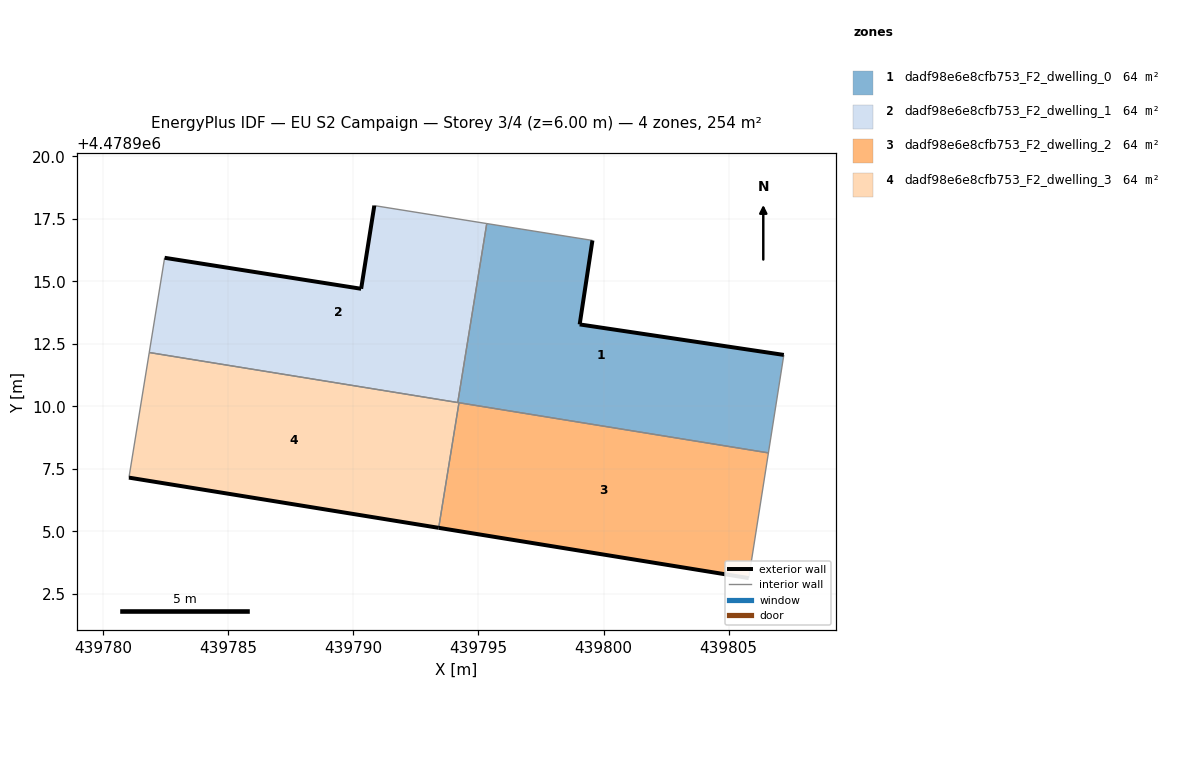
=== STOREY PLAN SPEC (per zone: floor XY polygon, exterior-wall plan segments, windows/doors) ===
zone 1: dadf98e6e8cfb753_F2_dwelling_0  (63.6 m²)
  floor: (439806.59, 4478908.14) (439807.21, 4478912.06) (439799.05, 4478913.28) (439799.56, 4478916.64) (439795.33, 4478917.31) (439794.17, 4478910.16)
  exterior wall: (439799.05, 4478913.28) – (439807.21, 4478912.06)  [8.3 m]
  exterior wall: (439799.56, 4478916.64) – (439799.05, 4478913.28)  [3.4 m]
  interior walls: 5
zone 2: dadf98e6e8cfb753_F2_dwelling_1  (63.6 m²)
  floor: (439794.17, 4478910.16) (439795.33, 4478917.31) (439790.83, 4478918.03) (439790.31, 4478914.70) (439782.45, 4478915.94) (439781.83, 4478912.16)
  exterior wall: (439782.45, 4478915.94) – (439790.31, 4478914.70)  [8.0 m]
  exterior wall: (439790.31, 4478914.70) – (439790.83, 4478918.03)  [3.4 m]
  interior walls: 4
zone 3: dadf98e6e8cfb753_F2_dwelling_2  (63.6 m²)
  floor: (439805.81, 4478903.13) (439806.59, 4478908.14) (439794.22, 4478910.15) (439793.41, 4478905.14)
  exterior wall: (439805.81, 4478903.13) – (439793.41, 4478905.14)  [12.6 m]
  interior walls: 3
zone 4: dadf98e6e8cfb753_F2_dwelling_3  (63.6 m²)
  floor: (439793.41, 4478905.14) (439794.22, 4478910.15) (439781.83, 4478912.16) (439781.02, 4478907.15)
  exterior wall: (439793.41, 4478905.14) – (439781.02, 4478907.15)  [12.5 m]
  interior walls: 4

=== DERIVED (storey summary) ===
Building: EU S2 Campaign
Storey: 3 of 4  (floor level z = 6.00 m)
Storey gross floor area: 254.4 m²
Zones on this storey: 4
  - dadf98e6e8cfb753_F2_dwelling_0: floor 63.6 m²; exterior wall 11.7 m (35.0 m²); WWR 0.0%
  - dadf98e6e8cfb753_F2_dwelling_1: floor 63.6 m²; exterior wall 11.3 m (34.0 m²); WWR 0.0%
  - dadf98e6e8cfb753_F2_dwelling_2: floor 63.6 m²; exterior wall 12.6 m (37.7 m²); WWR 0.0%
  - dadf98e6e8cfb753_F2_dwelling_3: floor 63.6 m²; exterior wall 12.5 m (37.6 m²); WWR 0.0%
Zone adjacency (shared interzone walls):
  - dadf98e6e8cfb753_F2_dwelling_0 ↔ dadf98e6e8cfb753_F2_dwelling_1
  - dadf98e6e8cfb753_F2_dwelling_0 ↔ dadf98e6e8cfb753_F2_dwelling_2
  - dadf98e6e8cfb753_F2_dwelling_0 ↔ dadf98e6e8cfb753_F2_dwelling_3
  - dadf98e6e8cfb753_F2_dwelling_1 ↔ dadf98e6e8cfb753_F2_dwelling_3
  - dadf98e6e8cfb753_F2_dwelling_2 ↔ dadf98e6e8cfb753_F2_dwelling_3